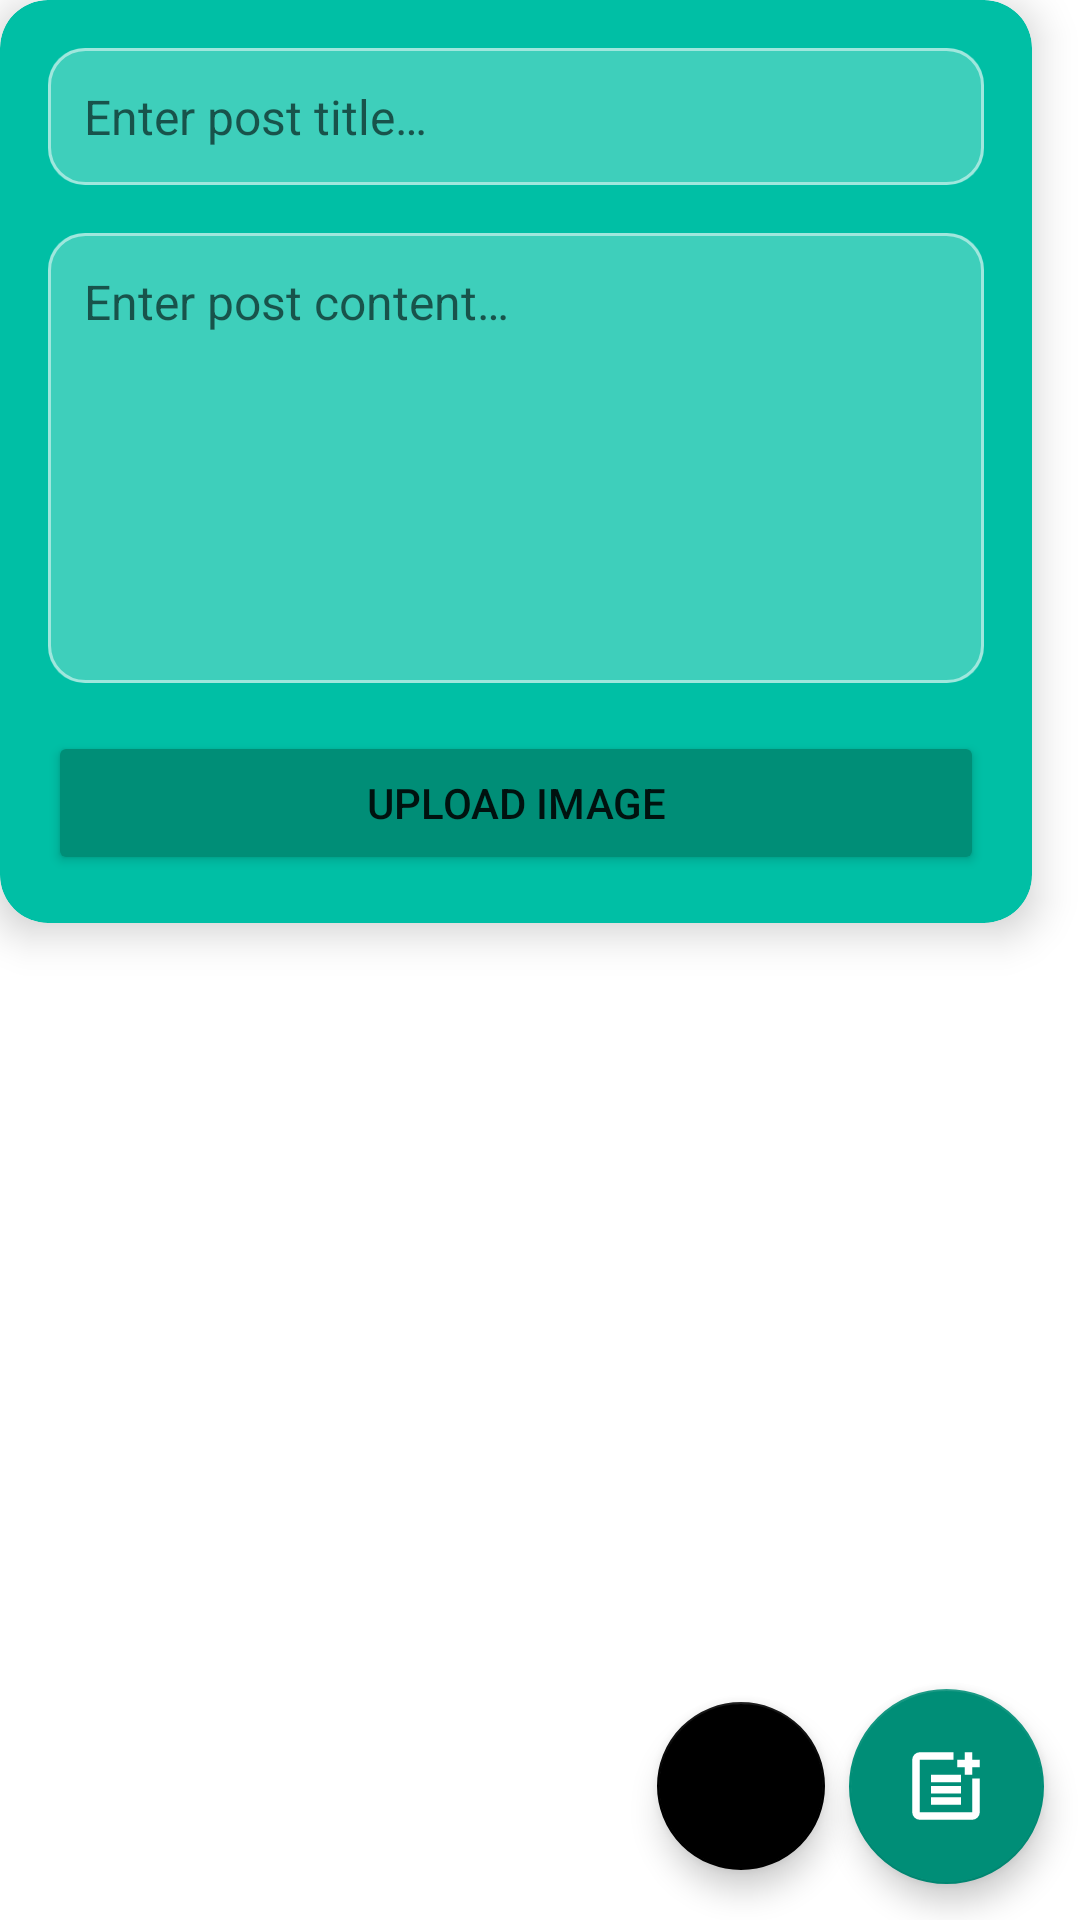

Write the Android layout XML for this screen, with the resource values it uses.
<!-- AndroidManifest.xml: application theme Theme.GymnastLink -->
<!-- res/layout/fragment_new_post.xml -->
<androidx.constraintlayout.widget.ConstraintLayout xmlns:android="http://schemas.android.com/apk/res/android"
    xmlns:app="http://schemas.android.com/apk/res-auto"
    android:layout_width="match_parent"
    android:layout_height="match_parent"
    android:clipChildren="false">

    <LinearLayout
        android:layout_width="match_parent"
        android:layout_height="match_parent"
        android:clipChildren="false"
        android:orientation="vertical">

        <com.google.android.material.card.MaterialCardView
            android:id="@+id/card"
            android:layout_width="match_parent"
            android:layout_height="wrap_content"
            android:layout_marginLeft="16dp"
            android:layout_marginEnd="16dp"
            android:background="@drawable/input_background"
            app:cardBackgroundColor="@color/card_cyan_background"
            app:cardCornerRadius="16dp"
            app:cardElevation="8dp">

            <LinearLayout
                android:layout_width="match_parent"
                android:layout_height="wrap_content"
                android:clipChildren="false"
                android:orientation="vertical"
                android:padding="16dp">

                <EditText
                    android:id="@+id/editTextExerciseName"
                    android:layout_width="match_parent"
                    android:layout_height="wrap_content"
                    android:layout_marginBottom="16dp"
                    android:background="@drawable/input_background"
                    android:hint="@string/post_title_hint"
                    android:inputType="text"
                    android:padding="12dp"
                    android:textSize="16sp" />

                <EditText
                    android:id="@+id/editTextExerciseDetails"
                    android:layout_width="match_parent"
                    android:layout_height="150dp"
                    android:layout_marginBottom="16dp"
                    android:background="@drawable/input_background"
                    android:gravity="top"
                    android:hint="@string/post_content_hint"
                    android:inputType="textMultiLine"
                    android:padding="12dp"
                    android:textSize="16sp" />

                <LinearLayout
                    android:id="@+id/layout_button"
                    android:layout_width="match_parent"
                    android:layout_height="wrap_content"
                    android:orientation="horizontal">

                    <Button
                        android:id="@+id/upload_image_button"
                        android:layout_width="0dp"
                        android:layout_height="wrap_content"
                        android:layout_weight="1"
                        android:backgroundTint="@color/cyan_button"
                        android:text="@string/upload_image_text"
                        app:icon="@drawable/ic_attach_file" />

                    <Button
                        android:id="@+id/remove_image_button"
                        android:layout_width="0dp"
                        android:layout_height="wrap_content"
                        android:layout_weight="1"
                        android:backgroundTint="@color/gray"
                        android:text="@string/remove_image_text"
                        android:visibility="gone"
                        app:icon="@drawable/ic_trash" />

                </LinearLayout>

                <ImageView
                    android:id="@+id/imgView"
                    android:layout_width="match_parent"
                    android:layout_height="200dp"
                    android:layout_marginTop="8dp"
                    android:contentDescription="@string/post_picture_description"
                    android:visibility="gone" />
            </LinearLayout>
        </com.google.android.material.card.MaterialCardView>

    </LinearLayout>

    <LinearLayout
        android:layout_width="wrap_content"
        android:layout_height="wrap_content"
        android:layout_margin="12dp"
        android:clipChildren="false"
        android:gravity="center|end"
        android:orientation="horizontal"
        app:layout_constraintBottom_toBottomOf="parent"
        app:layout_constraintEnd_toEndOf="parent">

        <com.google.android.material.floatingactionbutton.FloatingActionButton
            android:id="@+id/cancel_fab"
            android:layout_width="match_parent"
            android:layout_height="wrap_content"
            android:layout_marginRight="8dp"
            android:clickable="true"
            android:contentDescription="@string/save_new_post_description"
            app:backgroundTint="@color/cancel_fab_color"
            app:layout_constraintBottom_toBottomOf="parent"
            app:layout_constraintEnd_toEndOf="parent"
            app:srcCompat="@drawable/ic_close"
            app:tint="@color/white" />

        <com.google.android.material.floatingactionbutton.FloatingActionButton
            android:id="@+id/new_post_fab"
            android:layout_width="wrap_content"
            android:layout_height="wrap_content"
            android:clickable="true"
            android:contentDescription="@string/save_new_post_description"
            app:backgroundTint="@color/cyan_button"
            app:fabCustomSize="65dp"
            app:layout_constraintBottom_toBottomOf="parent"
            app:layout_constraintEnd_toEndOf="parent"
            app:maxImageSize="30dp"
            app:srcCompat="@drawable/ic_post_add"
            app:tint="@color/fab_icon_color" />

    </LinearLayout>
</androidx.constraintlayout.widget.ConstraintLayout>
<!-- resources referenced by this layout -->
<resources>
  <color name="cancel_fab_color">@color/black</color>
  <color name="card_cyan_background">#00BFA5</color>
  <color name="cyan_button">#008E77</color>
  <color name="fab_icon_color">@color/white</color>
  <color name="gray">#A2A2A2</color>
  <color name="white">#FFFFFFFF</color>
  <!-- drawable ic_post_add (drawable) -->
  <vector xmlns:android="http://schemas.android.com/apk/res/android"
      android:width="24dp"
      android:height="24dp"
      android:tint="?attr/colorControlNormal"
      android:viewportWidth="960"
      android:viewportHeight="960">
      <path
          android:fillColor="@android:color/white"
          android:pathData="M200,840Q167,840 143.5,816.5Q120,793 120,760L120,200Q120,167 143.5,143.5Q167,120 200,120L560,120L560,200L200,200Q200,200 200,200Q200,200 200,200L200,760Q200,760 200,760Q200,760 200,760L760,760Q760,760 760,760Q760,760 760,760L760,400L840,400L840,760Q840,793 816.5,816.5Q793,840 760,840L200,840ZM320,680L320,600L640,600L640,680L320,680ZM320,560L320,480L640,480L640,560L320,560ZM320,440L320,360L640,360L640,440L320,440ZM680,360L680,280L600,280L600,200L680,200L680,120L760,120L760,200L840,200L840,280L760,280L760,360L680,360Z" />
  </vector>
  <!-- drawable input_background (drawable) -->
  <layer-list xmlns:android="http://schemas.android.com/apk/res/android">
  
  
  <item>
      <shape>
          <solid android:color="#3EFFFFFF"/> 
          <corners android:radius="12dp"/>
      </shape>
  </item>
  
  
  <item>
      <shape>
          <corners android:radius="12dp"/>
          <stroke android:width="1dp" android:color="#80FFFFFF"/> 
      </shape>
  </item>
  </layer-list>
  <string name="post_content_hint">Enter post content…</string>
  <string name="post_picture_description">post_uploaded_picture</string>
  <string name="post_title_hint">Enter post title…</string>
  <string name="remove_image_text">Remove Image</string>
  <string name="save_new_post_description">save new post</string>
  <string name="upload_image_text">Upload Image</string>
  <style name="Theme.GymnastLink" parent="Theme.MaterialComponents.DayNight.DarkActionBar">
          
          <item name="colorPrimary">@color/purple_500</item>
          <item name="colorPrimaryVariant">@color/purple_700</item>
          <item name="colorOnPrimary">@color/white</item>
          
          <item name="colorSecondary">@color/teal_200</item>
          <item name="colorSecondaryVariant">@color/teal_700</item>
          <item name="colorOnSecondary">@color/black</item>
          
          <item name="android:statusBarColor">?attr/colorPrimaryVariant</item>
          
      </style>
  <color name="black">#FF000000</color>
  <color name="purple_500">#FF6200EE</color>
  <color name="purple_700">#FF3700B3</color>
  <color name="teal_200">#FF03DAC5</color>
  <color name="teal_700">#FF018786</color>
</resources>
